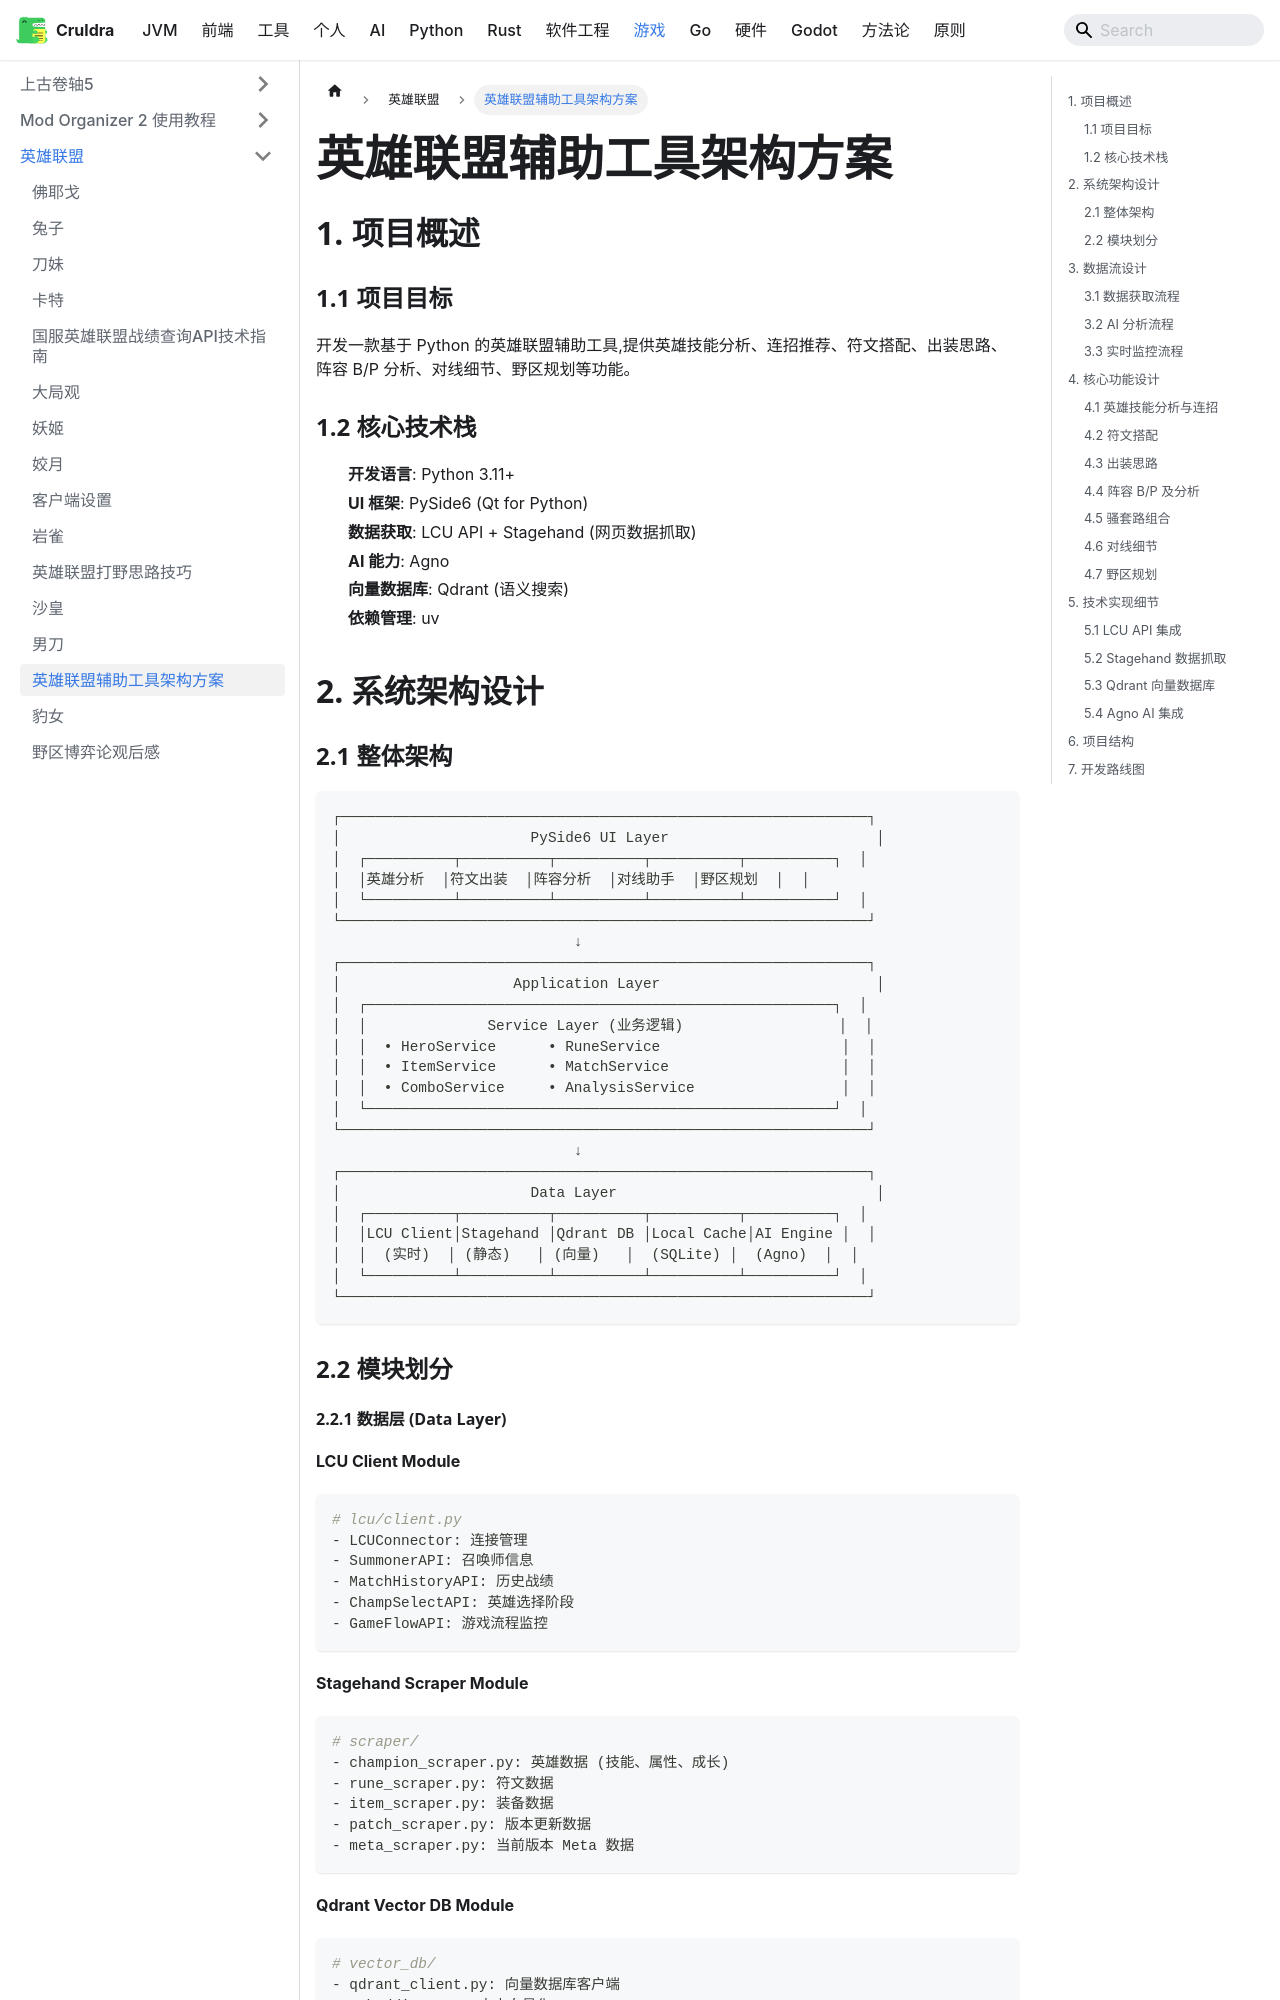

repository: cruldra/notes3 · page: docs/Games/英雄联盟/英雄联盟辅助工具架构方案.html · generator: docusaurus

# 英雄联盟辅助工具架构方案

## 1. 项目概述

### 1.1 项目目标
开发一款基于 Python 的英雄联盟辅助工具,提供英雄技能分析、连招推荐、符文搭配、出装思路、阵容 B/P 分析、对线细节、野区规划等功能。

### 1.2 核心技术栈
- **开发语言**: Python 3.11+
- **UI 框架**: PySide6 (Qt for Python)
- **数据获取**: LCU API + Stagehand (网页数据抓取)
- **AI 能力**: Agno
- **向量数据库**: Qdrant (语义搜索)
- **依赖管理**: uv

## 2. 系统架构设计
